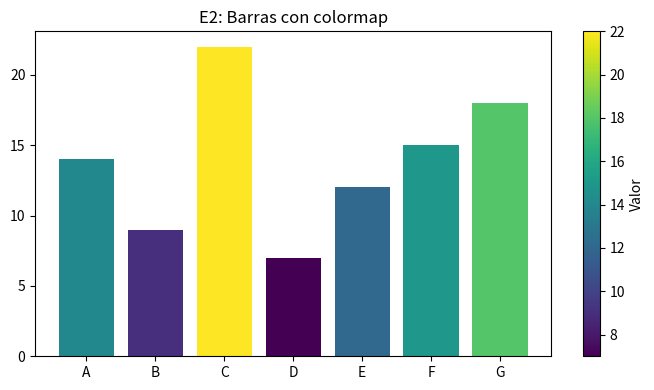

The matplotlib source for this figure:
import numpy as np
import matplotlib.pyplot as plt
from matplotlib import cm
from matplotlib.colors import Normalize

def e2_barras_colormap_segun_valor():
    """
    Enunciado:
      Colorea las barras automáticamente en función del valor.
    Pistas:
      - Usa Normalize(vmin, vmax)
      - Elige un colormap (viridis, plasma, inferno, magma...)
      - Crea ScalarMappable y añade colorbar
    """
    x = list("ABCDEFG")
    y = [14, 9, 22, 7, 12, 15, 18]

    # TODO: normaliza y crea colores por colormap
    norm = Normalize(vmin=min(y), vmax=max(y))
    cmap = cm.viridis
    colores = cmap(norm(y))

    plt.figure("E2 - Barras colormap", figsize=(7, 4))
    # TODO: dibuja las barras
    plt.bar(x, y, color=colores)

    # TODO: colorbar de referencia
    sm = cm.ScalarMappable(cmap=cmap, norm=norm); sm.set_array([])
    fig, ax = plt.gcf(), plt.gca()
    plt.colorbar(sm, ax=ax, label="Valor") 
    # plt.colorbar(sm, label="Valor")
    plt.title("E2: Barras con colormap")
    plt.tight_layout(); plt.show()

e2_barras_colormap_segun_valor()